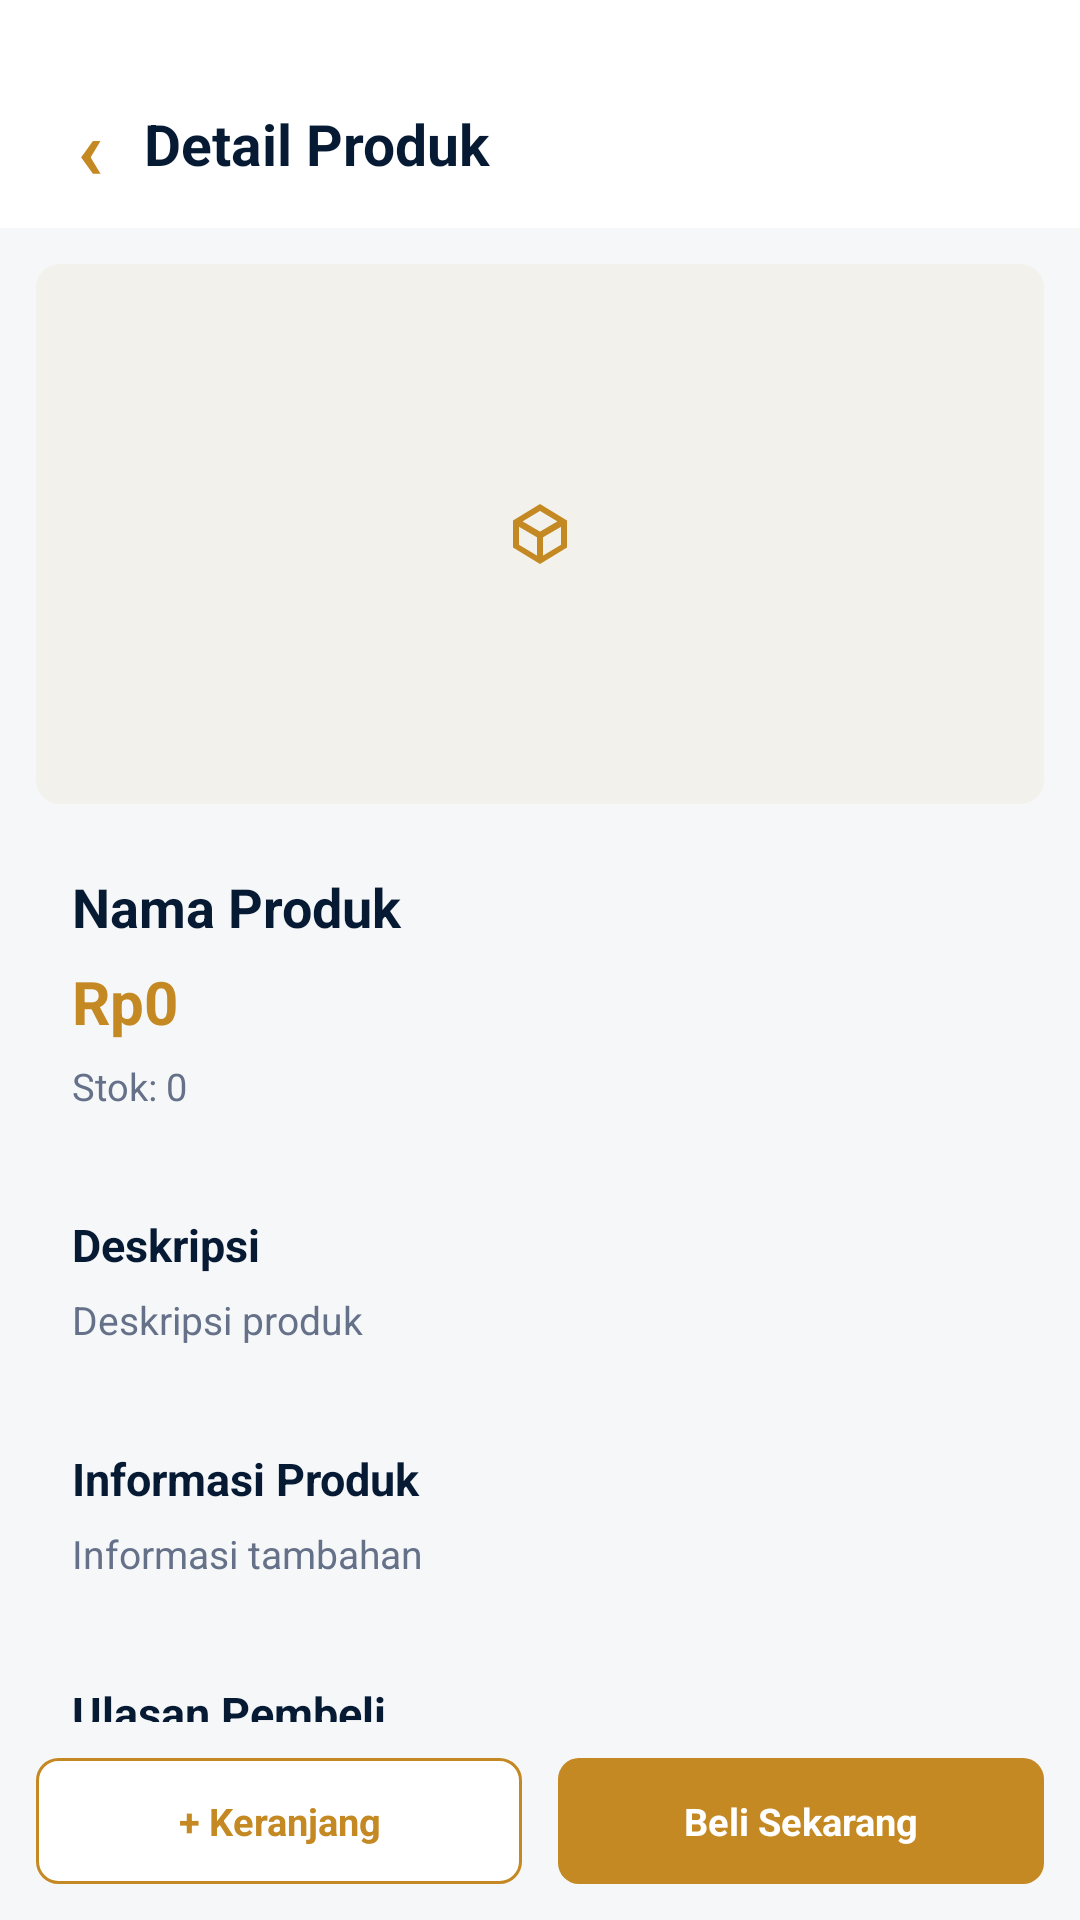

Write the Android layout XML for this screen, with the resource values it uses.
<!-- AndroidManifest.xml: application theme Theme.Sitahu -->
<!-- res/layout/activity_product_detail_simple.xml -->
<?xml version="1.0" encoding="utf-8"?>
<LinearLayout xmlns:android="http://schemas.android.com/apk/res/android"
    android:layout_width="match_parent"
    android:layout_height="match_parent"
    android:orientation="vertical"
    android:background="@color/bg">

    <LinearLayout
        android:layout_width="match_parent"
        android:layout_height="wrap_content"
        android:paddingStart="12dp"
        android:paddingTop="30dp"
        android:paddingEnd="12dp"
        android:paddingBottom="10dp"
        android:gravity="center_vertical"
        android:orientation="horizontal"
        android:background="@color/surface">

        <TextView
            android:id="@+id/btnBack"
            android:layout_width="36dp"
            android:layout_height="36dp"
            android:gravity="center"
            android:text="‹"
            android:textColor="@color/primary"
            android:textSize="28sp"
            android:textStyle="bold" />

        <TextView
            android:layout_width="0dp"
            android:layout_height="wrap_content"
            android:layout_weight="1"
            android:text="Detail Produk"
            android:textColor="@color/text_main"
            android:textSize="19sp"
            android:textStyle="bold" />
    </LinearLayout>

    <ScrollView
        android:layout_width="match_parent"
        android:layout_height="0dp"
        android:layout_weight="1">

        <LinearLayout
            android:layout_width="match_parent"
            android:layout_height="wrap_content"
            android:orientation="vertical"
            android:padding="12dp">

            <ImageView
                android:id="@+id/imgProduct"
                android:layout_width="match_parent"
                android:layout_height="180dp"
                android:background="@drawable/bg_product_thumb"
                android:padding="28dp"
                android:scaleType="centerInside"
                android:src="@drawable/ic_box"
                android:contentDescription="Gambar produk" />

            <HorizontalScrollView
                android:id="@+id/galleryBlock"
                android:layout_width="match_parent"
                android:layout_height="wrap_content"
                android:layout_marginTop="8dp"
                android:scrollbars="none"
                android:visibility="gone">

                <LinearLayout
                    android:id="@+id/imgGallery"
                    android:layout_width="wrap_content"
                    android:layout_height="wrap_content"
                    android:orientation="horizontal" />
            </HorizontalScrollView>

            <LinearLayout
                android:layout_width="match_parent"
                android:layout_height="wrap_content"
                android:layout_marginTop="10dp"
                android:orientation="vertical"
                android:padding="12dp"
                android:background="@drawable/bg_detail_card">

                <TextView
                    android:id="@+id/txtName"
                    android:layout_width="match_parent"
                    android:layout_height="wrap_content"
                    android:text="Nama Produk"
                    android:textColor="@color/text_main"
                    android:textSize="18sp"
                    android:textStyle="bold" />

                <TextView
                    android:id="@+id/txtPrice"
                    android:layout_width="match_parent"
                    android:layout_height="wrap_content"
                    android:layout_marginTop="6dp"
                    android:text="Rp0"
                    android:textColor="@color/primary"
                    android:textSize="20sp"
                    android:textStyle="bold" />

                <TextView
                    android:id="@+id/txtStock"
                    android:layout_width="match_parent"
                    android:layout_height="wrap_content"
                    android:layout_marginTop="6dp"
                    android:text="Stok: 0"
                    android:textColor="@color/text_muted"
                    android:textSize="12.5sp" />
            </LinearLayout>

            <LinearLayout
                android:layout_width="match_parent"
                android:layout_height="wrap_content"
                android:layout_marginTop="10dp"
                android:orientation="vertical"
                android:padding="12dp"
                android:background="@drawable/bg_detail_card">

                <TextView
                    android:layout_width="match_parent"
                    android:layout_height="wrap_content"
                    android:text="Deskripsi"
                    android:textColor="@color/text_main"
                    android:textSize="15sp"
                    android:textStyle="bold" />

                <TextView
                    android:id="@+id/txtDescription"
                    android:layout_width="match_parent"
                    android:layout_height="wrap_content"
                    android:layout_marginTop="6dp"
                    android:text="Deskripsi produk"
                    android:textColor="@color/text_muted"
                    android:textSize="13sp"
                    android:lineSpacingExtra="3dp" />
            </LinearLayout>

            <LinearLayout
                android:id="@+id/extraBlock"
                android:layout_width="match_parent"
                android:layout_height="wrap_content"
                android:layout_marginTop="10dp"
                android:orientation="vertical"
                android:padding="12dp"
                android:background="@drawable/bg_detail_card">

                <TextView
                    android:layout_width="match_parent"
                    android:layout_height="wrap_content"
                    android:text="Informasi Produk"
                    android:textColor="@color/text_main"
                    android:textSize="15sp"
                    android:textStyle="bold" />

                <TextView
                    android:id="@+id/txtExtra"
                    android:layout_width="match_parent"
                    android:layout_height="wrap_content"
                    android:layout_marginTop="6dp"
                    android:text="Informasi tambahan"
                    android:textColor="@color/text_muted"
                    android:textSize="13sp"
                    android:lineSpacingExtra="4dp" />
            </LinearLayout>

            <LinearLayout
                android:id="@+id/reviewsBlock"
                android:layout_width="match_parent"
                android:layout_height="wrap_content"
                android:layout_marginTop="10dp"
                android:orientation="vertical"
                android:padding="12dp"
                android:background="@drawable/bg_detail_card">

                <TextView
                    android:layout_width="match_parent"
                    android:layout_height="wrap_content"
                    android:text="Ulasan Pembeli"
                    android:textColor="@color/text_main"
                    android:textSize="15sp"
                    android:textStyle="bold" />

                <TextView
                    android:id="@+id/txtReviewsPreview"
                    android:layout_width="match_parent"
                    android:layout_height="wrap_content"
                    android:layout_marginTop="6dp"
                    android:text="Memuat ulasan..."
                    android:textColor="@color/text_muted"
                    android:textSize="13sp"
                    android:lineSpacingExtra="4dp" />

                <TextView
                    android:id="@+id/btnPublicReviews"
                    android:layout_width="match_parent"
                    android:layout_height="38dp"
                    android:layout_marginTop="10dp"
                    android:background="@drawable/bg_button_outline_orange"
                    android:gravity="center"
                    android:text="Lihat Semua Ulasan"
                    android:textColor="@color/primary"
                    android:textSize="12.5sp"
                    android:textStyle="bold" />
            </LinearLayout>
        </LinearLayout>
    </ScrollView>

    <LinearLayout
        android:layout_width="match_parent"
        android:layout_height="wrap_content"
        android:orientation="horizontal"
        android:padding="12dp"
        android:background="@color/bg">

        <TextView
            android:id="@+id/btnCart"
            android:layout_width="0dp"
            android:layout_height="42dp"
            android:layout_marginEnd="6dp"
            android:layout_weight="1"
            android:gravity="center"
            android:background="@drawable/bg_button_outline_orange"
            android:text="+ Keranjang"
            android:textColor="@color/primary"
            android:textSize="12.5sp"
            android:textStyle="bold" />

        <TextView
            android:id="@+id/btnBuyNow"
            android:layout_width="0dp"
            android:layout_height="42dp"
            android:layout_marginStart="6dp"
            android:layout_weight="1"
            android:gravity="center"
            android:background="@drawable/bg_button_orange"
            android:text="Beli Sekarang"
            android:textColor="#FFFFFF"
            android:textSize="12.5sp"
            android:textStyle="bold" />
    </LinearLayout>
</LinearLayout>
<!-- resources referenced by this layout -->
<resources>
  <color name="bg">#F6F7F9</color>
  <color name="primary">#C48922</color>
  <color name="surface">#FFFFFF</color>
  <color name="text_main">#061A33</color>
  <color name="text_muted">#657189</color>
  <!-- drawable bg_button_orange (drawable) -->
  <?xml version="1.0" encoding="utf-8"?>
  <shape xmlns:android="http://schemas.android.com/apk/res/android">
      <solid android:color="@color/primary" />
      <corners android:radius="7dp" />
  </shape>
  <!-- drawable bg_button_outline_orange (drawable) -->
  <?xml version="1.0" encoding="utf-8"?>
  <shape xmlns:android="http://schemas.android.com/apk/res/android">
      <solid android:color="#FFFFFF" />
      <stroke android:width="1dp" android:color="@color/primary" />
      <corners android:radius="7dp" />
  </shape>
  <!-- drawable bg_product_thumb (drawable) -->
  <?xml version="1.0" encoding="utf-8"?>
  <shape xmlns:android="http://schemas.android.com/apk/res/android">
      <solid android:color="#F3F1EB" />
      <corners android:radius="8dp" />
  </shape>
  <!-- drawable ic_box (drawable) -->
  <vector xmlns:android="http://schemas.android.com/apk/res/android" android:width="24dp" android:height="24dp" android:viewportWidth="24" android:viewportHeight="24">
      <path android:fillColor="@color/primary" android:pathData="M21,7.5 12,2 3,7.5v9L12,22l9,-5.5v-9zM12,4.3l5.8,3.5L12,11.2 6.2,7.8 12,4.3zM5,9.6l6,3.5v6.1l-6,-3.6v-6zM13,19.2v-6.1l6,-3.5v6l-6,3.6z"/>
  </vector>
  <style name="Theme.Sitahu" parent="Theme.MaterialComponents.DayNight.NoActionBar">
          <item name="android:fontFamily">sans</item>
          <item name="android:windowLightStatusBar">false</item>
          <item name="android:statusBarColor">@color/primary_dark</item>
          <item name="android:navigationBarColor">@color/surface</item>
          <item name="colorPrimary">@color/primary</item>
          <item name="colorPrimaryVariant">@color/primary_dark</item>
          <item name="colorOnPrimary">#FFFFFF</item>
          <item name="colorSecondary">@color/primary</item>
          <item name="android:colorAccent">@color/primary</item>
          <item name="android:windowNoTitle">true</item>
      </style>
  <color name="primary_dark">#142235</color>
</resources>
